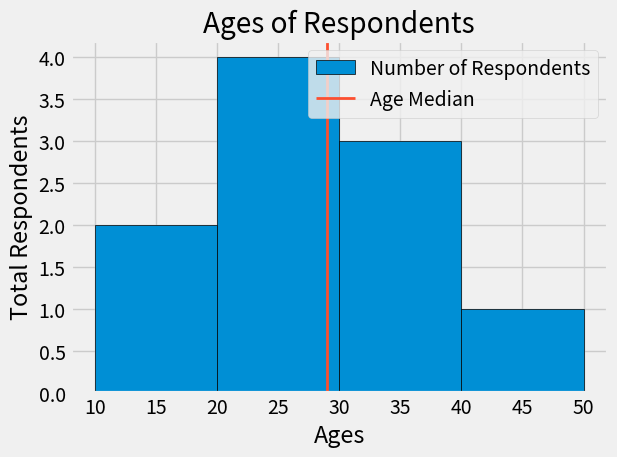

Here is the Python script that generated this plot:
from matplotlib import pyplot as plt


plt.style.use("fivethirtyeight")

ages = [18, 19, 21, 25, 26, 26, 30, 32, 38, 45, 55]
bins = [10, 20, 30, 40, 50]

plt.hist(ages, bins=bins, edgecolor="black", label="Number of Respondents")

median_age = 29
color = "#fc4f30"

plt.axvline(median_age, color=color, label="Age Median", linewidth=2)


plt.xlabel("Ages")
plt.ylabel("Total Respondents")
plt.title("Ages of Respondents")

plt.tight_layout()

plt.legend()
plt.show()
